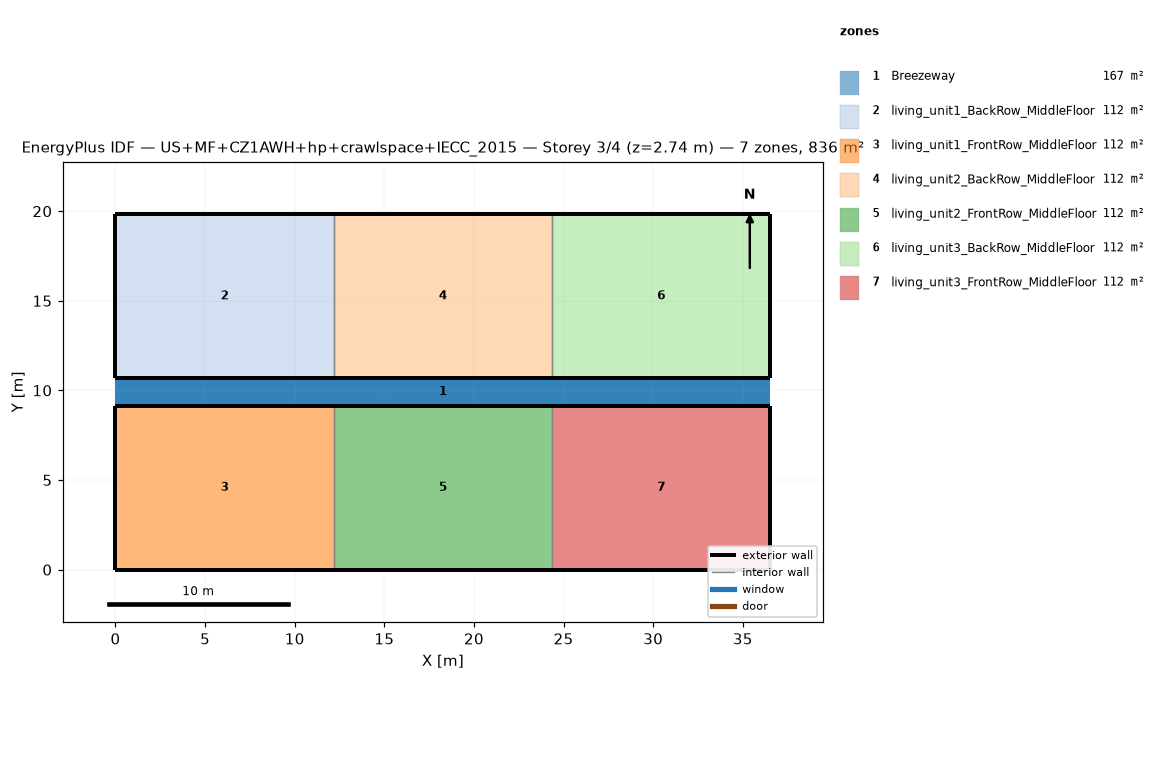
=== STOREY PLAN SPEC (per zone: floor XY polygon, exterior-wall plan segments, windows/doors) ===
zone 1: Breezeway  (167.0 m²)
  floor: (36.54, 9.16) (0.00, 9.16) (0.00, 10.68) (36.54, 10.68)
  floor: (36.54, 9.16) (0.00, 9.16) (0.00, 10.68) (36.54, 10.68)
  floor: (36.54, 9.16) (0.00, 9.16) (0.00, 10.68) (36.54, 10.68)
zone 2: living_unit1_BackRow_MiddleFloor  (111.5 m²)
  floor: (12.18, 10.68) (0.00, 10.68) (0.00, 19.84) (12.18, 19.84)
  exterior wall: (0.00, 10.68) – (12.18, 10.68)  [12.2 m]
  exterior wall: (12.18, 19.84) – (0.00, 19.84)  [12.2 m]
  exterior wall: (0.00, 19.84) – (0.00, 10.68)  [9.2 m]
  interior walls: 1
zone 3: living_unit1_FrontRow_MiddleFloor  (111.5 m²)
  floor: (12.18, 0.00) (0.00, 0.00) (0.00, 9.16) (12.18, 9.16)
  exterior wall: (0.00, 0.00) – (12.18, 0.00)  [12.2 m]
  exterior wall: (12.18, 9.16) – (0.00, 9.16)  [12.2 m]
  exterior wall: (0.00, 9.16) – (0.00, 0.00)  [9.2 m]
  interior walls: 1
zone 4: living_unit2_BackRow_MiddleFloor  (111.5 m²)
  floor: (24.36, 10.68) (12.18, 10.68) (12.18, 19.84) (24.36, 19.84)
  exterior wall: (12.18, 10.68) – (24.36, 10.68)  [12.2 m]
  exterior wall: (24.36, 19.84) – (12.18, 19.84)  [12.2 m]
  interior walls: 2
zone 5: living_unit2_FrontRow_MiddleFloor  (111.5 m²)
  floor: (24.36, 0.00) (12.18, 0.00) (12.18, 9.16) (24.36, 9.16)
  exterior wall: (12.18, 0.00) – (24.36, 0.00)  [12.2 m]
  exterior wall: (24.36, 9.16) – (12.18, 9.16)  [12.2 m]
  interior walls: 2
zone 6: living_unit3_BackRow_MiddleFloor  (111.5 m²)
  floor: (36.54, 10.68) (24.36, 10.68) (24.36, 19.84) (36.54, 19.84)
  exterior wall: (24.36, 10.68) – (36.54, 10.68)  [12.2 m]
  exterior wall: (36.54, 10.68) – (36.54, 19.84)  [9.2 m]
  exterior wall: (36.54, 19.84) – (24.36, 19.84)  [12.2 m]
  interior walls: 1
zone 7: living_unit3_FrontRow_MiddleFloor  (111.5 m²)
  floor: (36.54, 0.00) (24.36, 0.00) (24.36, 9.16) (36.54, 9.16)
  exterior wall: (24.36, 0.00) – (36.54, 0.00)  [12.2 m]
  exterior wall: (36.54, 0.00) – (36.54, 9.16)  [9.2 m]
  exterior wall: (36.54, 9.16) – (24.36, 9.16)  [12.2 m]
  interior walls: 1

=== DERIVED (storey summary) ===
Building: US+MF+CZ1AWH+hp+crawlspace+IECC_2015
Storey: 3 of 4  (floor level z = 2.74 m)
Storey gross floor area: 836.2 m²
Zones on this storey: 7
  - Breezeway: floor 167.0 m²
  - living_unit1_BackRow_MiddleFloor: floor 111.5 m²; exterior wall 33.5 m (86.9 m²); WWR 0.0%
  - living_unit1_FrontRow_MiddleFloor: floor 111.5 m²; exterior wall 33.5 m (86.9 m²); WWR 0.0%
  - living_unit2_BackRow_MiddleFloor: floor 111.5 m²; exterior wall 24.4 m (63.1 m²); WWR 0.0%
  - living_unit2_FrontRow_MiddleFloor: floor 111.5 m²; exterior wall 24.4 m (63.1 m²); WWR 0.0%
  - living_unit3_BackRow_MiddleFloor: floor 111.5 m²; exterior wall 33.5 m (86.9 m²); WWR 0.0%
  - living_unit3_FrontRow_MiddleFloor: floor 111.5 m²; exterior wall 33.5 m (86.9 m²); WWR 0.0%
Zone adjacency (shared interzone walls):
  - living_unit1_BackRow_MiddleFloor ↔ living_unit2_BackRow_MiddleFloor
  - living_unit1_FrontRow_MiddleFloor ↔ living_unit2_FrontRow_MiddleFloor
  - living_unit2_BackRow_MiddleFloor ↔ living_unit3_BackRow_MiddleFloor
  - living_unit2_FrontRow_MiddleFloor ↔ living_unit3_FrontRow_MiddleFloor